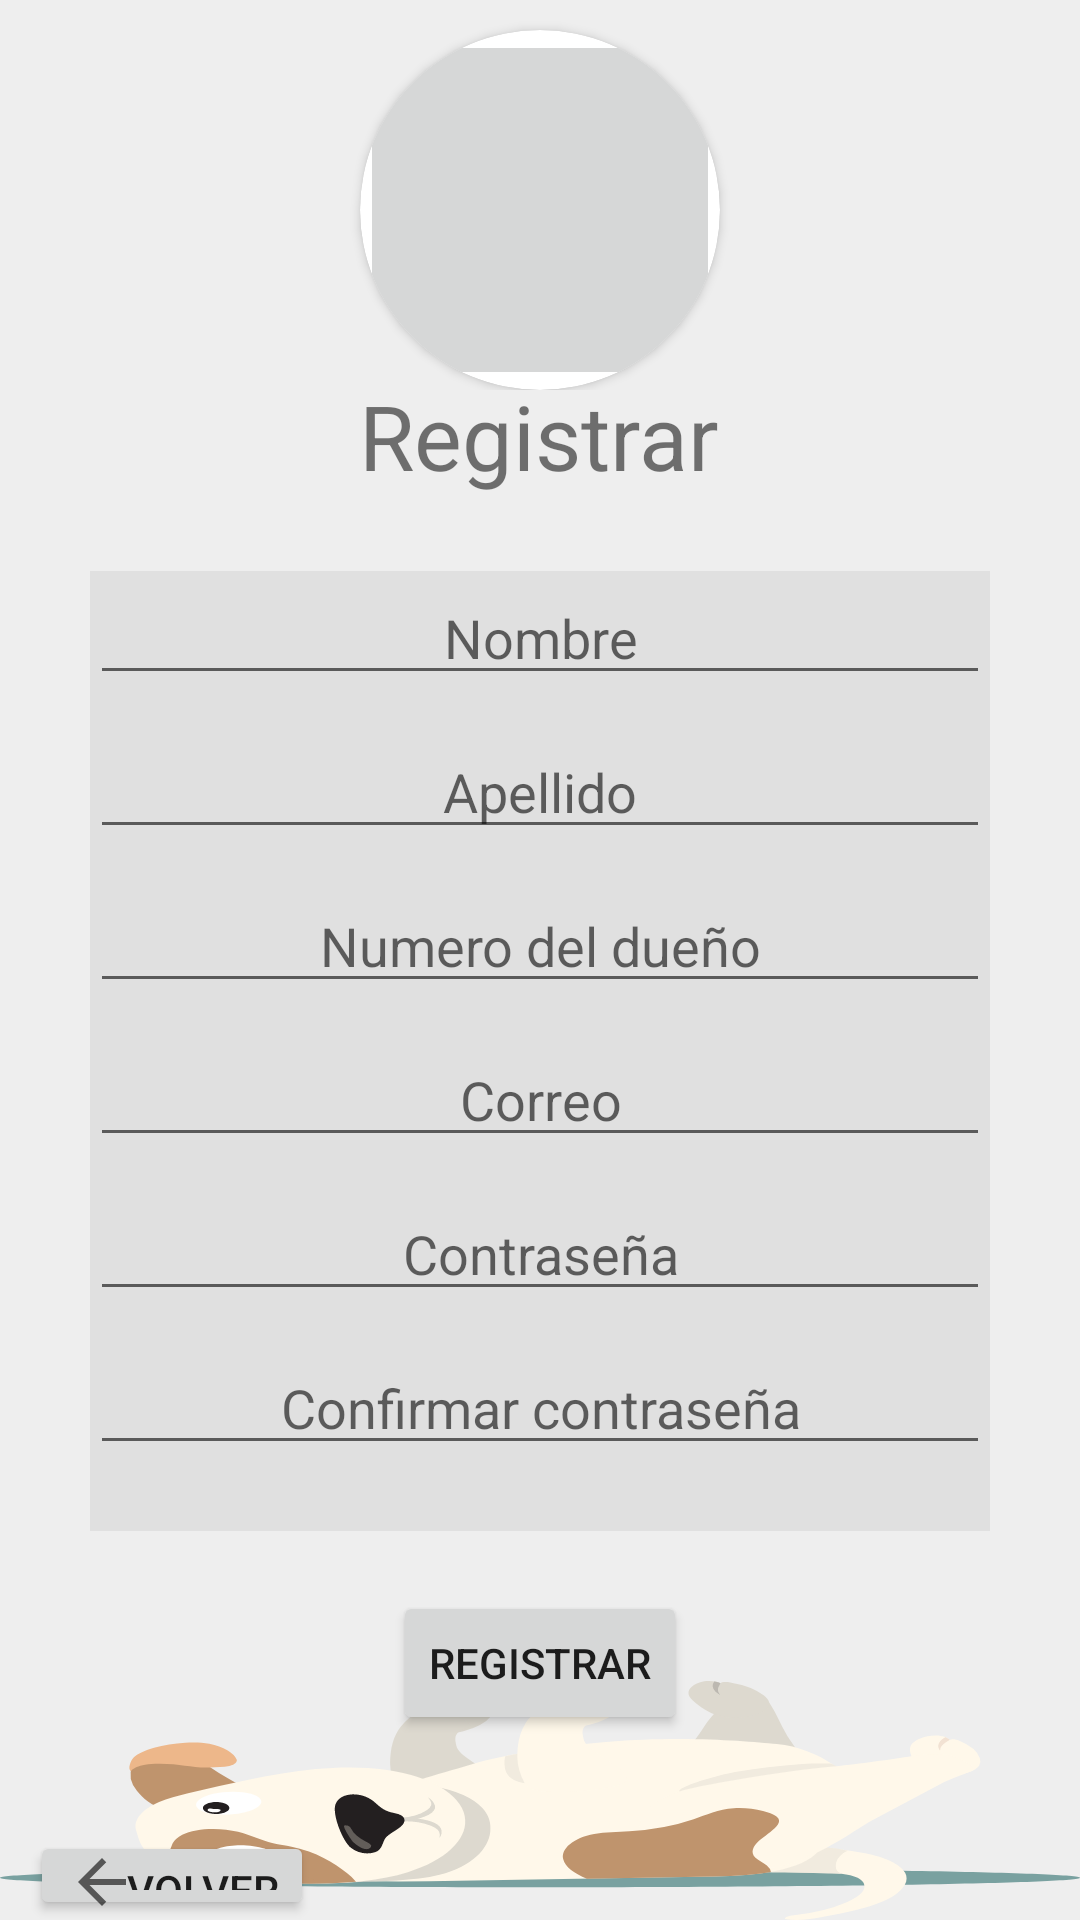

Produce the Android XML layout that renders to this screen, including the resource entries it uses.
<!-- AndroidManifest.xml: application theme Theme.Bubble_Pet_xForce_2022 -->
<!-- res/layout/activity_people_register.xml -->
<?xml version="1.0" encoding="utf-8"?>
<RelativeLayout xmlns:android="http://schemas.android.com/apk/res/android"
    xmlns:app="http://schemas.android.com/apk/res-auto"
    xmlns:tools="http://schemas.android.com/tools"
    android:layout_width="match_parent"
    android:layout_height="match_parent"
    android:background="#eeeeee"
    tools:context=".PeopleRegister">

    <LinearLayout
        android:layout_width="match_parent"
        android:layout_height="wrap_content"
        android:orientation="vertical">

    <androidx.cardview.widget.CardView
        android:id="@+id/cvrPhoto"
        android:layout_width="120dp"
        android:layout_height="120dp"
        android:layout_gravity="center"
        android:layout_marginTop="10dp"
        app:cardCornerRadius="150dp">
        <ImageButton
            android:id="@+id/imgPhotoPerson"
            android:layout_width="match_parent"
            android:layout_height="match_parent"
            android:scaleType="centerCrop"/>
    </androidx.cardview.widget.CardView>
    </LinearLayout>

    <TextView
        android:id="@+id/txtRegitrar"
        android:layout_width="wrap_content"
        android:layout_height="wrap_content"
        android:text="Registrar"
        android:textSize="30dp"
        android:layout_centerHorizontal="true"
        android:layout_marginTop="125dp"/>

    <RelativeLayout
        android:id="@+id/retInfo"
        android:layout_width="300dp"
        android:layout_height="320dp"
        android:layout_centerHorizontal="true"
        android:layout_below="@id/txtRegitrar"
        android:layout_marginTop="25dp"
        android:background="#e0e0e0">

        <EditText
            android:id="@+id/edtName"
            android:layout_width="match_parent"
            android:layout_height="wrap_content"
            android:hint="Nombre"
            android:inputType="textPersonName"
            android:textAlignment="center" />

        <EditText
            android:id="@+id/edtLastName"
            android:layout_width="match_parent"
            android:layout_height="wrap_content"
            android:layout_below="@+id/edtName"
            android:layout_marginTop="10dp"
            android:hint="Apellido"
            android:inputType="textPersonName"
            android:textAlignment="center" />

        <EditText
            android:id="@+id/txtCel"
            android:layout_width="match_parent"
            android:layout_height="wrap_content"
            android:layout_below="@+id/edtLastName"
            android:layout_marginTop="10dp"
            android:hint="Numero del dueño"
            android:textAlignment="center" />

        <EditText
            android:id="@+id/edtEmail"
            android:layout_width="match_parent"
            android:layout_height="wrap_content"
            android:layout_below="@+id/txtCel"
            android:layout_marginTop="10dp"
            android:hint="Correo"
            android:inputType="textEmailAddress"
            android:textAlignment="center" />

        <EditText
            android:id="@+id/edPassword"
            android:layout_width="match_parent"
            android:layout_height="wrap_content"
            android:layout_below="@+id/edtEmail"
            android:layout_marginTop="10dp"
            android:hint="Contraseña"
            android:inputType="textWebPassword"
            android:textAlignment="center" />

        <EditText
            android:id="@+id/edPasswordConfirm"
            android:layout_width="match_parent"
            android:layout_height="wrap_content"
            android:layout_below="@+id/edPassword"
            android:layout_marginTop="10dp"
            android:hint="Confirmar contraseña"
            android:inputType="textWebPassword"
            android:textAlignment="center" />

    </RelativeLayout>

    <ImageView
        android:id="@+id/imgRegister"
        android:layout_width="wrap_content"
        android:layout_height="wrap_content"
        android:layout_below="@+id/retInfo"
        android:layout_marginTop="50dp"
        android:background="@drawable/ic_dogacostadoo" />

    <Button
        android:id="@+id/btnRegistrar"
        android:layout_width="wrap_content"
        android:layout_height="wrap_content"
        android:layout_marginTop="20dp"
        android:layout_centerHorizontal="true"
        android:text="Registrar"
        android:layout_below="@+id/retInfo"/>

    <Button
        android:id="@+id/btnVolver"
        android:layout_width="wrap_content"
        android:layout_height="wrap_content"
        android:layout_marginTop="100dp"
        android:layout_marginLeft="10dp"
        android:text="Volver"
        android:drawableLeft="@drawable/ic_back"
        android:layout_below="@+id/retInfo"/>


</RelativeLayout>
<!-- resources referenced by this layout -->
<resources>
  <!-- drawable ic_back (drawable) -->
  <vector xmlns:android="http://schemas.android.com/apk/res/android"
      android:width="20dp"
      android:height="20dp"
      android:viewportWidth="20"
      android:viewportHeight="20  "
      android:tint="?attr/colorControlNormal"
      android:autoMirrored="true">
    <path
        android:fillColor="@android:color/white"
        android:pathData="M20,11H7.83l5.59,-5.59L12,4l-8,8 8,8 1.41,-1.41L7.83,13H20v-2z"/>
  </vector>
  <!-- drawable ic_dogacostadoo: vector/xml drawable (drawable, 12169 chars, omitted) -->
  <style name="Theme.Bubble_Pet_xForce_2022" parent="Theme.MaterialComponents.DayNight.DarkActionBar">
          
          <item name="colorPrimary">@color/primary</item>
          <item name="colorPrimaryVariant">@color/primary_dark</item>
          <item name="colorOnPrimary">@color/primary_light</item>
          
          <item name="colorSecondary">@color/accent</item>
          <item name="colorSecondaryVariant">@color/primary_text</item>
          <item name="colorOnSecondary">@color/icons</item>
          
          <item name="android:statusBarColor" tools:targetApi="l">?attr/colorPrimaryVariant</item>
          
      </style>
  <color name="primary">#C1C1C1</color>
  <color name="primary_dark">#616161</color>
  <color name="primary_light">#F5F5F5</color>
  <color name="accent">#FFEB3B</color>
  <color name="primary_text">#212121</color>
  <color name="icons">#212121</color>
</resources>
